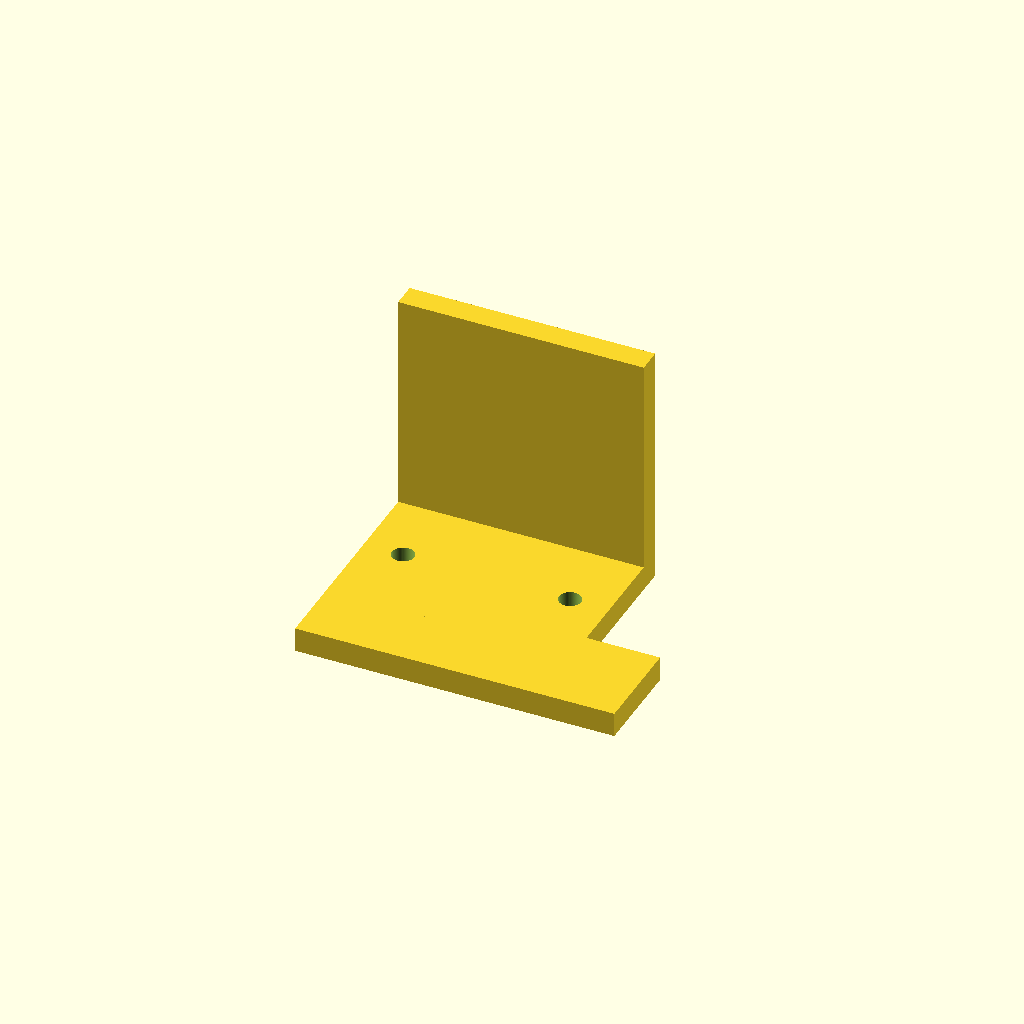
Cell 1 — every parameter at its default value.
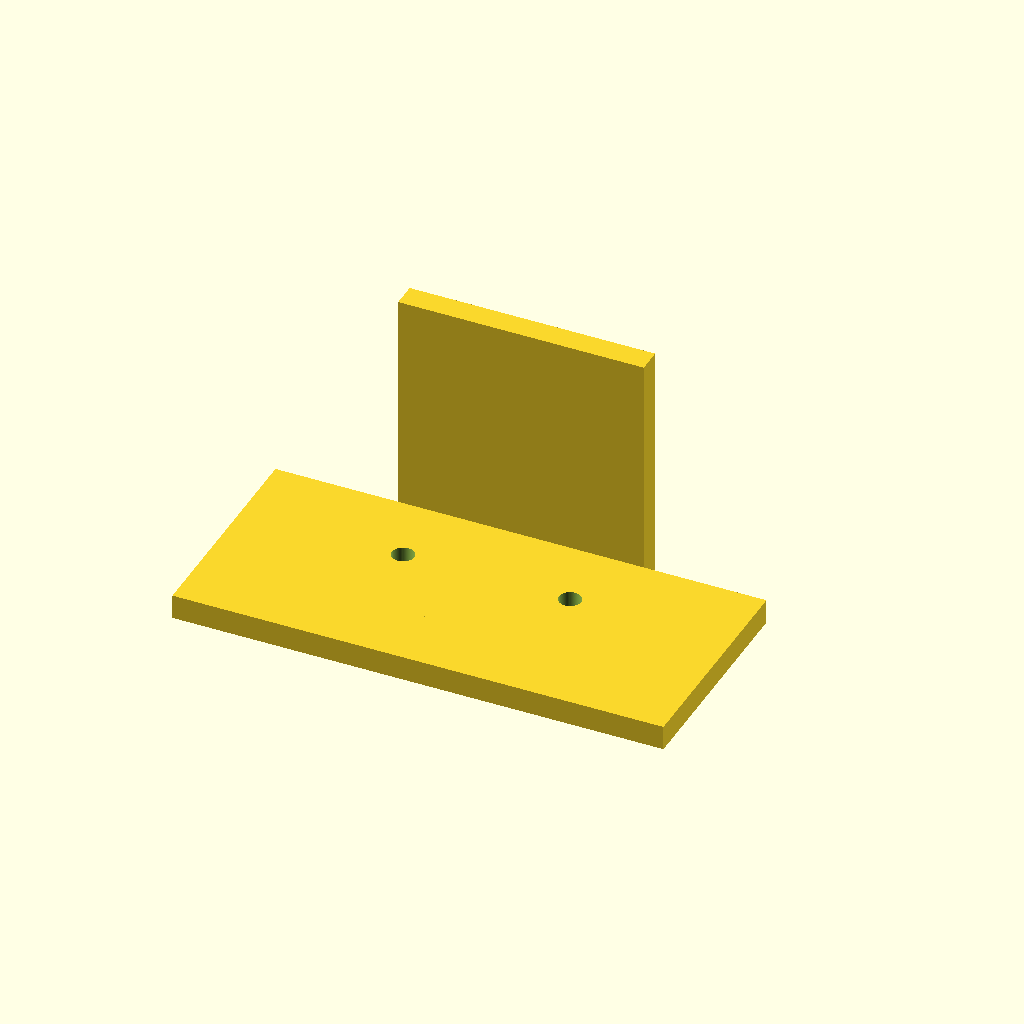
Cell 2: the same model with base_x = 100.
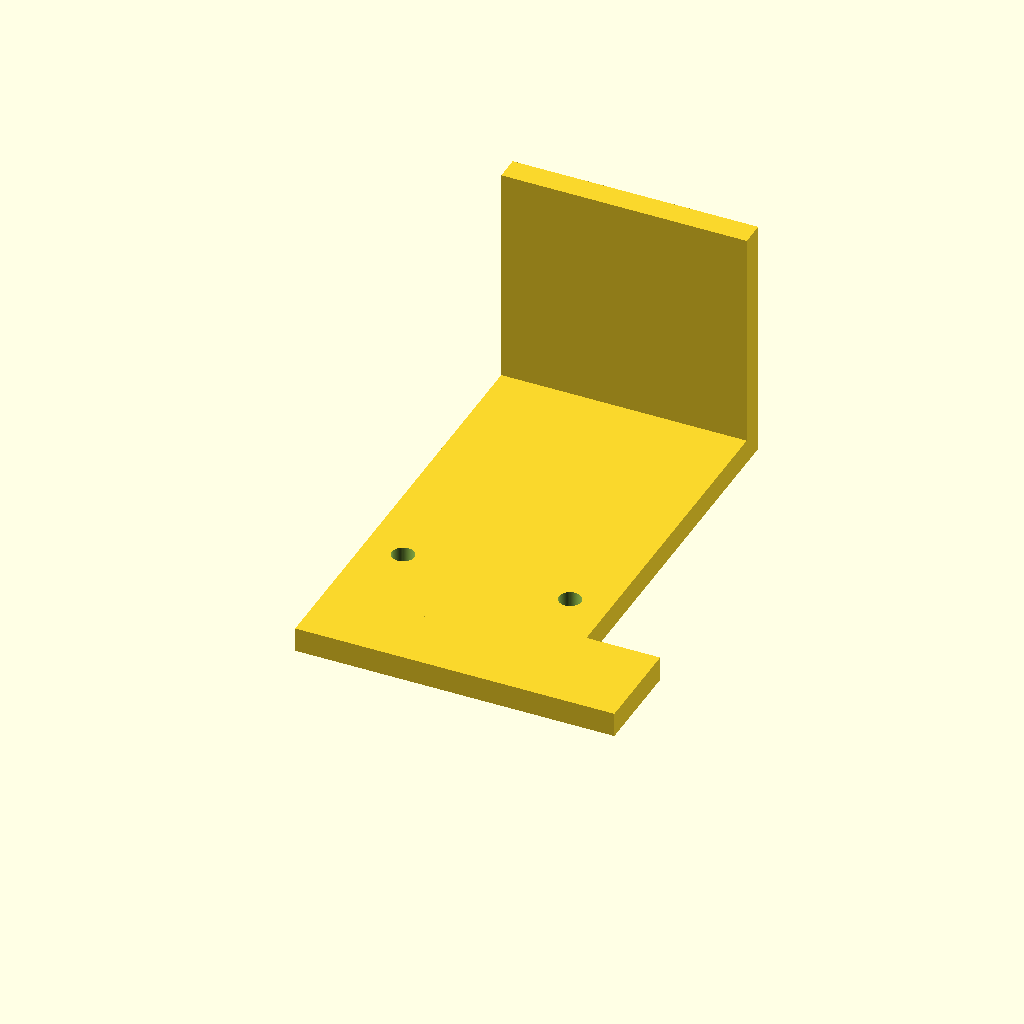
Cell 3 — base_y set to 90, the other parameters unchanged.
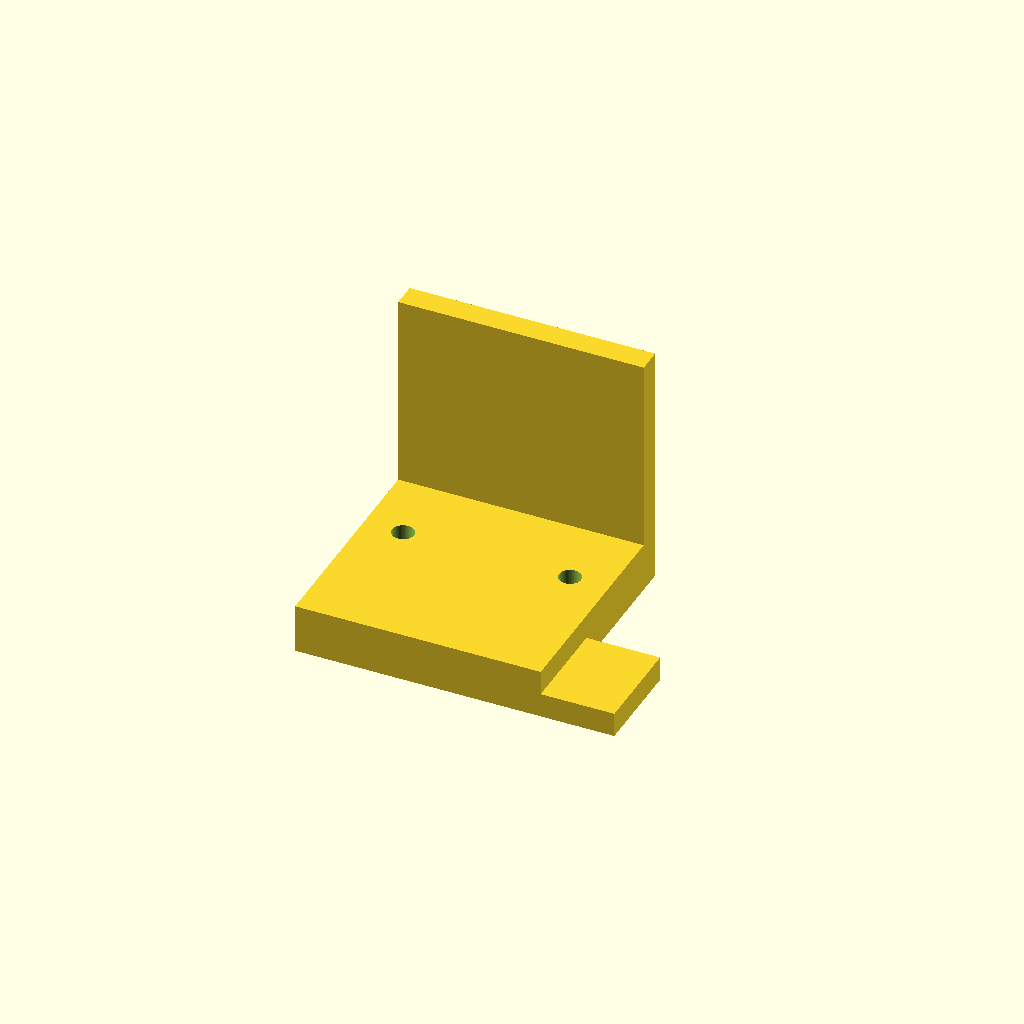
Cell 4: base_z = 10 (everything else at default).
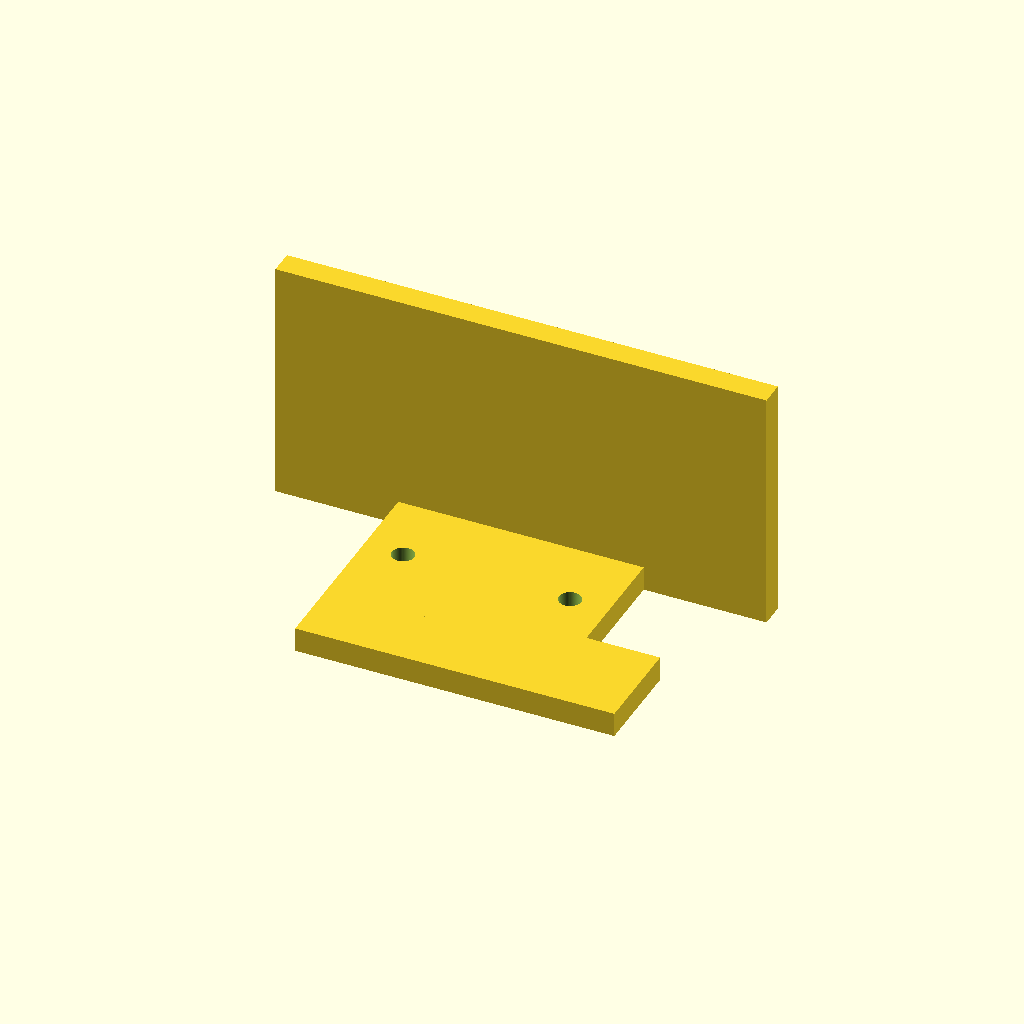
Cell 5: motor_x = 100 (everything else at default).
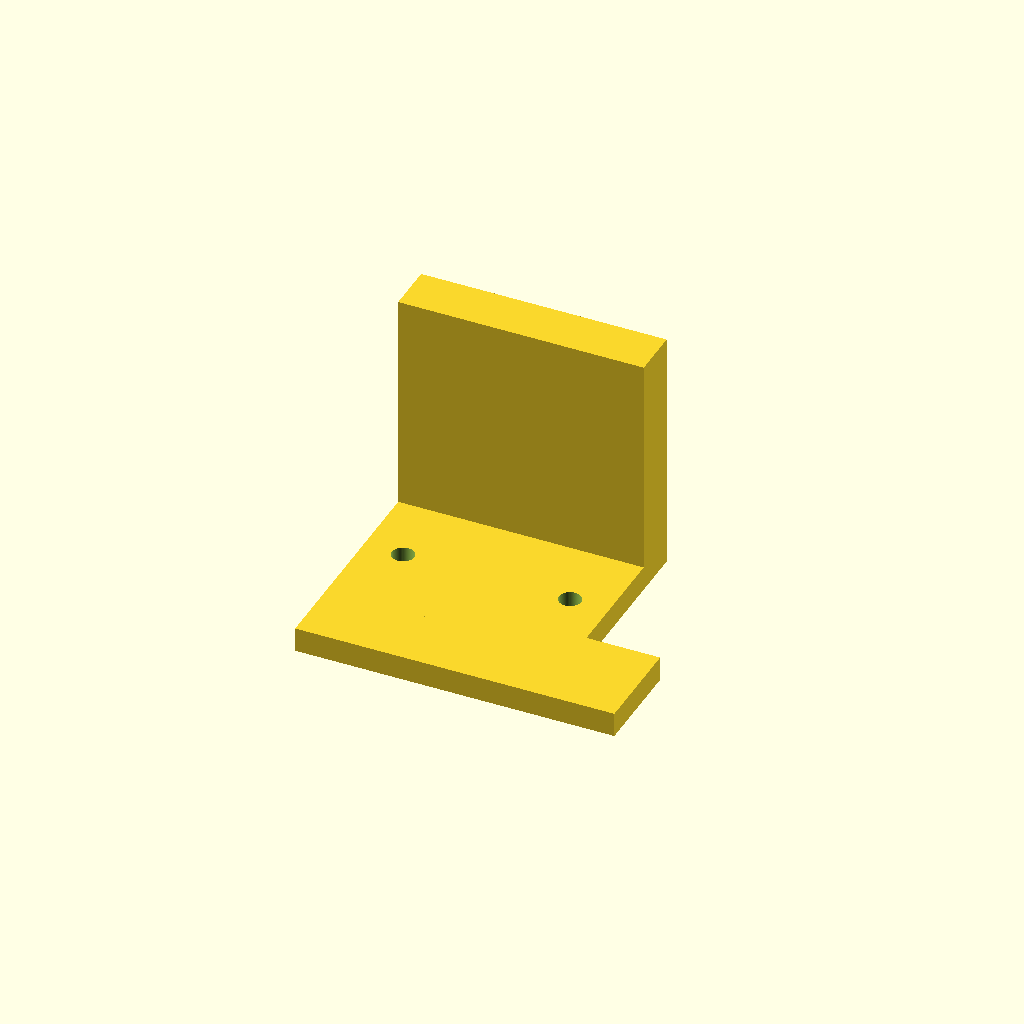
Cell 6 — motor_y set to 10, the other parameters unchanged.
All cells are drawn from one camera (rotation 55°, 0°, 25°, orthographic, colour scheme Cornfield), so only the parameter changes between them.
Source of the model, bench/results/gpu-base-h4-g13/code/qwen3.5-9b/nema17_motor_bracket_s4_checklist_a0.scad:
// L-shaped mounting bracket for NEMA 17 stepper motor.
// Base plate: 50 x 45 x 5 mm. Motor plate: 50 x 5 x 50 mm.
// Includes M4 mounting holes, motor boss hole, M3 screw holes, and triangular gussets.

// Base plate dimensions
base_x = 50;
base_y = 45;
base_z = 5;

// Motor plate dimensions
motor_x = 50;
motor_y = 5;
motor_z = 50;

// Hole dimensions
m4_hole_d = 4.5;
m3_hole_d = 3.4;
boss_hole_d = 23;

// Gusset dimensions
gusset_thickness = 5;
gusset_leg_y = 20;
gusset_leg_z = 20;

// Hole positions
hole1_x = -17;
hole1_y = 30;
hole2_x = 17;
hole2_y = 30;

boss_x = 0;
boss_z = 28;

// Gusset positions (flush with left and right edges)
gusset_left_x_start = -25;
gusset_left_x_end = -20;
gusset_right_x_start = 20;
gusset_right_x_end = 25;

$fn = 64;

// Create the main L-shaped body
difference() {
    union() {
        // Base plate
        translate([-base_x / 2, 0, 0]) cube([base_x, base_y, base_z]);
        
        // Motor plate (standing on the back edge of the base)
        // Back edge is at y = base_y = 45.
        translate([-motor_x / 2, base_y, 0]) cube([motor_x, motor_y, motor_z]);
        
        // Gussets (triangular prisms in YZ plane, extruded along X)
        // Left Gusset
        translate([gusset_left_x_start, 0, 0]) 
            linear_extrude(gusset_left_x_end - gusset_left_x_start)
                polygon([
                    [0, 0],      // (y=0, z=0) - bottom left
                    [gusset_leg_y, 0], // (y=20, z=0) - bottom right
                    [gusset_leg_y, gusset_leg_z], // (y=20, z=20) - top right
                    [0, gusset_leg_z]  // (y=0, z=20) - top left
                ]);
        
        // Right Gusset
        translate([gusset_right_x_start, 0, 0]) 
            linear_extrude(gusset_right_x_end - gusset_right_x_start)
                polygon([
                    [0, 0],      // (y=0, z=0) - bottom left
                    [gusset_leg_y, 0], // (y=20, z=0) - bottom right
                    [gusset_leg_y, gusset_leg_z], // (y=20, z=20) - top right
                    [0, gusset_leg_z]  // (y=0, z=20) - top left
                ]);
    }
    
    // Cut M4 holes in base plate
    for (i = [0 : 1]) {
        translate([
            i == 0 ? hole1_x : hole2_x,
            hole1_y,
            0
        ]) cylinder(h = base_z + 1, d = m4_hole_d);
    }
    
    // Cut Motor Boss Hole
    translate([boss_x, 0, boss_z]) cylinder(h = motor_y + 1, d = boss_hole_d);
    
    // Cut M3 screw holes in motor plate
    // Pattern: 31 mm square centred on boss hole (x=0, z=28)
    // Square corners relative to center: +/- 15.5 mm
    offset_x = 15.5;
    offset_z = 15.5;
    
    for (sx = [-1, 1], sz = [-1, 1]) {
        translate([
            boss_x + sx * offset_x,
            0,
            boss_z + sz * offset_z
        ]) cylinder(h = motor_y + 1, d = m3_hole_d);
    }
}
Parameter table extracted from the source (name, type, default, range or options):
base_x: number, default 50
base_y: number, default 45
base_z: number, default 5
motor_x: number, default 50
motor_y: number, default 5
motor_z: number, default 50
m4_hole_d: number, default 4.5
m3_hole_d: number, default 3.4
boss_hole_d: number, default 23
gusset_thickness: number, default 5
gusset_leg_y: number, default 20
gusset_leg_z: number, default 20
hole1_x: number, default -17
hole1_y: number, default 30
hole2_x: number, default 17
hole2_y: number, default 30
boss_x: number, default 0
boss_z: number, default 28
gusset_left_x_start: number, default -25
gusset_left_x_end: number, default -20
gusset_right_x_start: number, default 20
gusset_right_x_end: number, default 25
